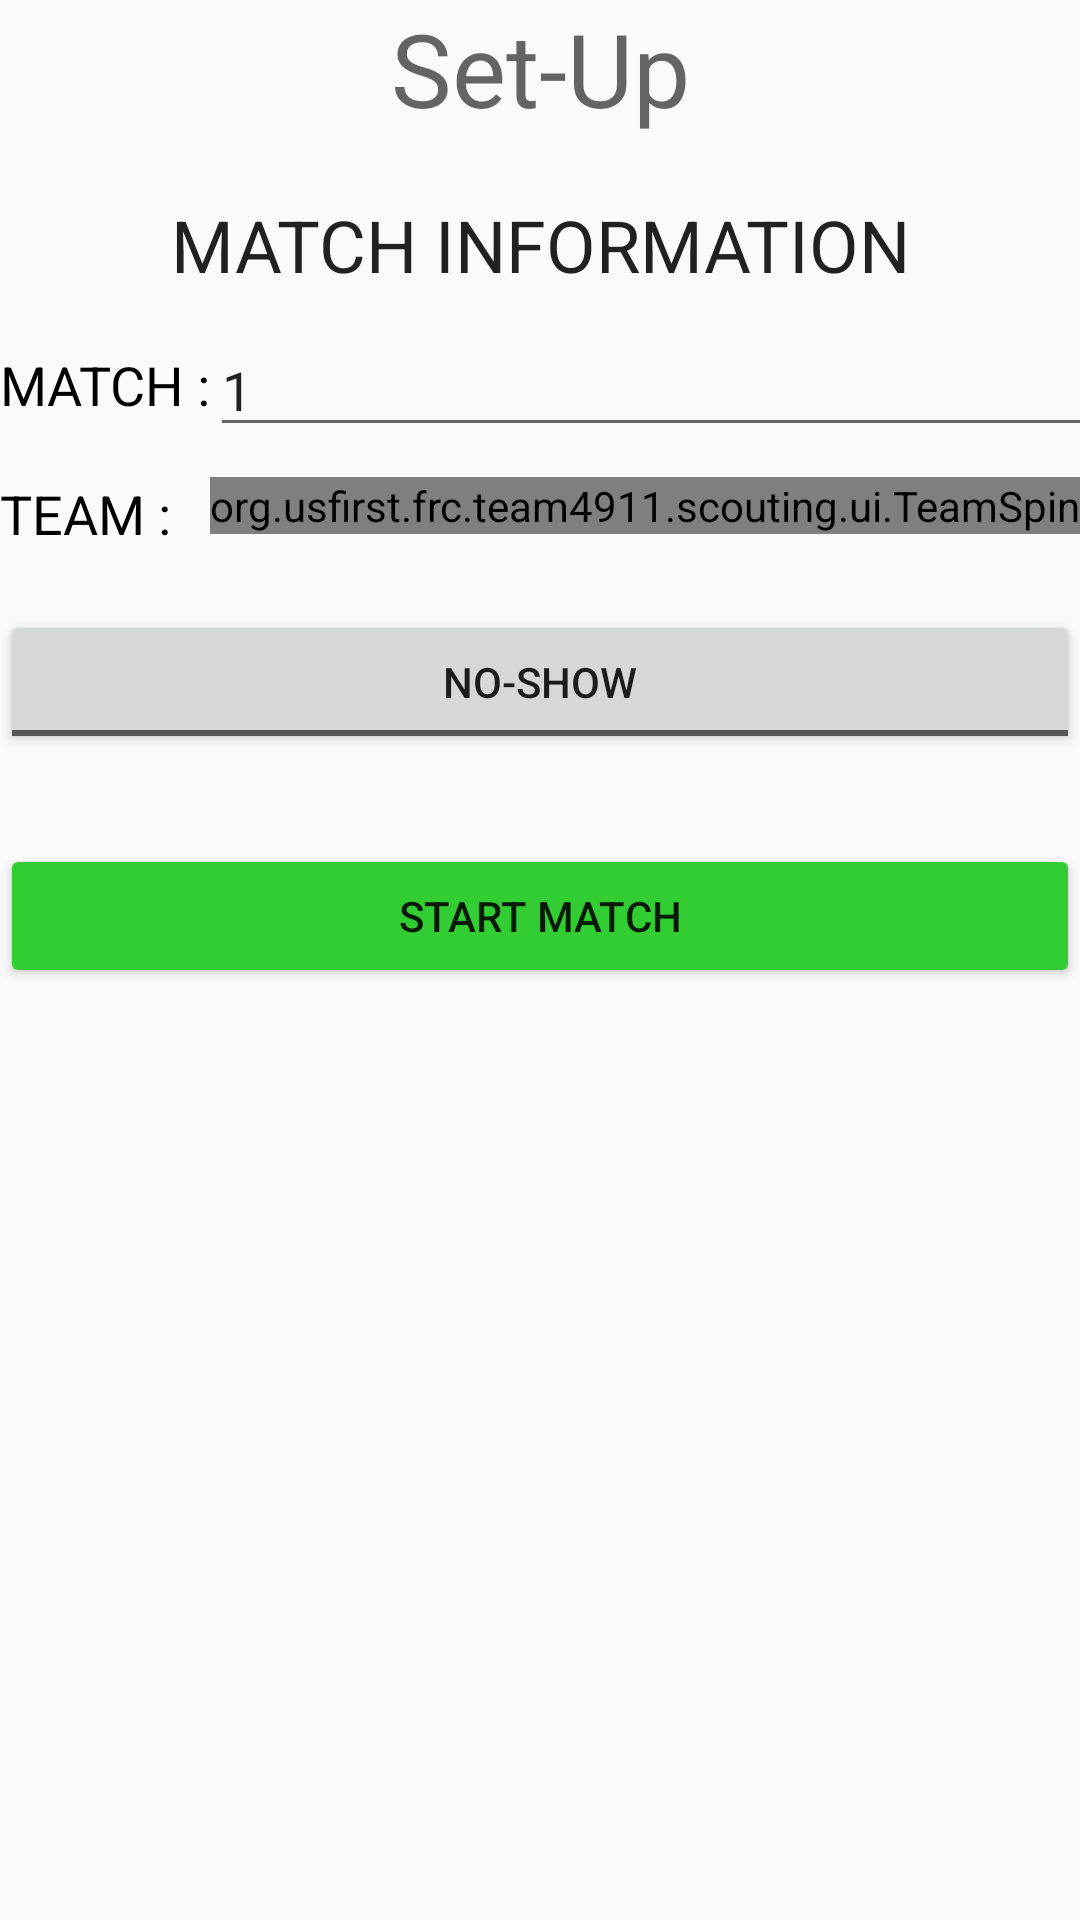

The Android layout XML behind this screen, and the referenced resources:
<!-- AndroidManifest.xml: application theme Theme.AppCompat.Light.NoActionBar -->
<!-- res/layout/fragment_pre_game.xml -->
<ScrollView xmlns:android="http://schemas.android.com/apk/res/android"
    xmlns:tools="http://schemas.android.com/tools"
    android:layout_width="match_parent"
    android:layout_height="match_parent"
    android:fillViewport="true">

    <LinearLayout
        xmlns:tools="http://schemas.android.com/tools"
        android:orientation="vertical"
        android:layout_width="match_parent"
        android:layout_height="wrap_content"
        android:layout_margin="@dimen/activity_vertical_margin"
        tools:context="org.usfirst.frc.team4911.scouting.PreGameFragment" >

        <TextView
            android:layout_width="match_parent"
            android:layout_height="wrap_content"
            android:text="Set-Up"
            android:textAlignment="center"
            android:textAppearance="@style/TextAppearance.AppCompat.Display1"
            android:layout_marginBottom="20dp"/>

        <TextView
            android:layout_width="match_parent"
            android:layout_height="wrap_content"
            android:text="MATCH INFORMATION"
            android:textAlignment="center"
            android:textAppearance="@style/TextAppearance.AppCompat.Headline"/>

        <TableLayout
            android:layout_width="fill_parent"
            android:layout_height="wrap_content"
            android:layout_marginBottom="@dimen/activity_vertical_margin"
            android:layout_marginLeft="@dimen/activity_horizontal_margin"
            android:layout_marginRight="@dimen/activity_horizontal_margin"
            android:stretchColumns="1">
            <TableRow
                android:paddingTop="10dp">
                <TextView
                    android:layout_width="wrap_content"
                    android:layout_height="wrap_content"
                    android:text="MATCH :"
                    android:textAppearance="@style/SpinnerLook"
                    android:paddingRight="@dimen/activity_horizontal_margin"
                    android:layout_gravity="center_vertical" />

                <EditText
                    android:id="@+id/etxt_pre_game_match_num"
                    android:layout_width="fill_parent"
                    android:layout_height="wrap_content"
                    android:inputType="number"
                    android:text="1" />
            </TableRow>
            <TableRow
                android:paddingTop="10dp">
                <TextView
                    android:layout_width="wrap_content"
                    android:layout_height="wrap_content"
                    android:text="TEAM :"
                    android:textAppearance="@style/SpinnerLook"
                    android:layout_gravity="center_vertical" />

                <org.usfirst.frc.team4911.scouting.ui.TeamSpinnerView
                    android:id="@+id/team_spinner_pre_game"
                    android:layout_width="fill_parent"
                    android:layout_height="wrap_content" />
            </TableRow>
        </TableLayout>

        <LinearLayout
            android:layout_width="match_parent"
            android:layout_height="wrap_content"
            android:orientation="vertical"
            android:layout_marginBottom="@dimen/activity_vertical_margin"
            android:layout_marginLeft="@dimen/activity_horizontal_margin"
            android:layout_marginRight="@dimen/activity_horizontal_margin">

            <Space
                android:layout_width="match_parent"
                android:layout_height="20dp" />

            <ToggleButton
                android:id="@+id/toggleButton_pre_game_no_show"
                android:layout_width="fill_parent"
                android:layout_height="wrap_content"
                android:textOn="NO-SHOW [X]"
                android:textOff="NO-SHOW"/>

            <Space
                android:layout_width="match_parent"
                android:layout_height="30dp" />

            <Button
                android:id="@+id/btn_pre_game_start_game"
                android:layout_width="match_parent"
                android:layout_height="wrap_content"
                android:text="START MATCH"
                android:backgroundTint="#32CD32" />
        </LinearLayout>
    </LinearLayout>
</ScrollView>
<!-- resources referenced by this layout -->
<resources>
  <style name="SpinnerLook" parent="@android:style/TextAppearance.Widget.TextView.SpinnerItem">
          <item name="android:textSize">18dp</item>
      </style>
</resources>
